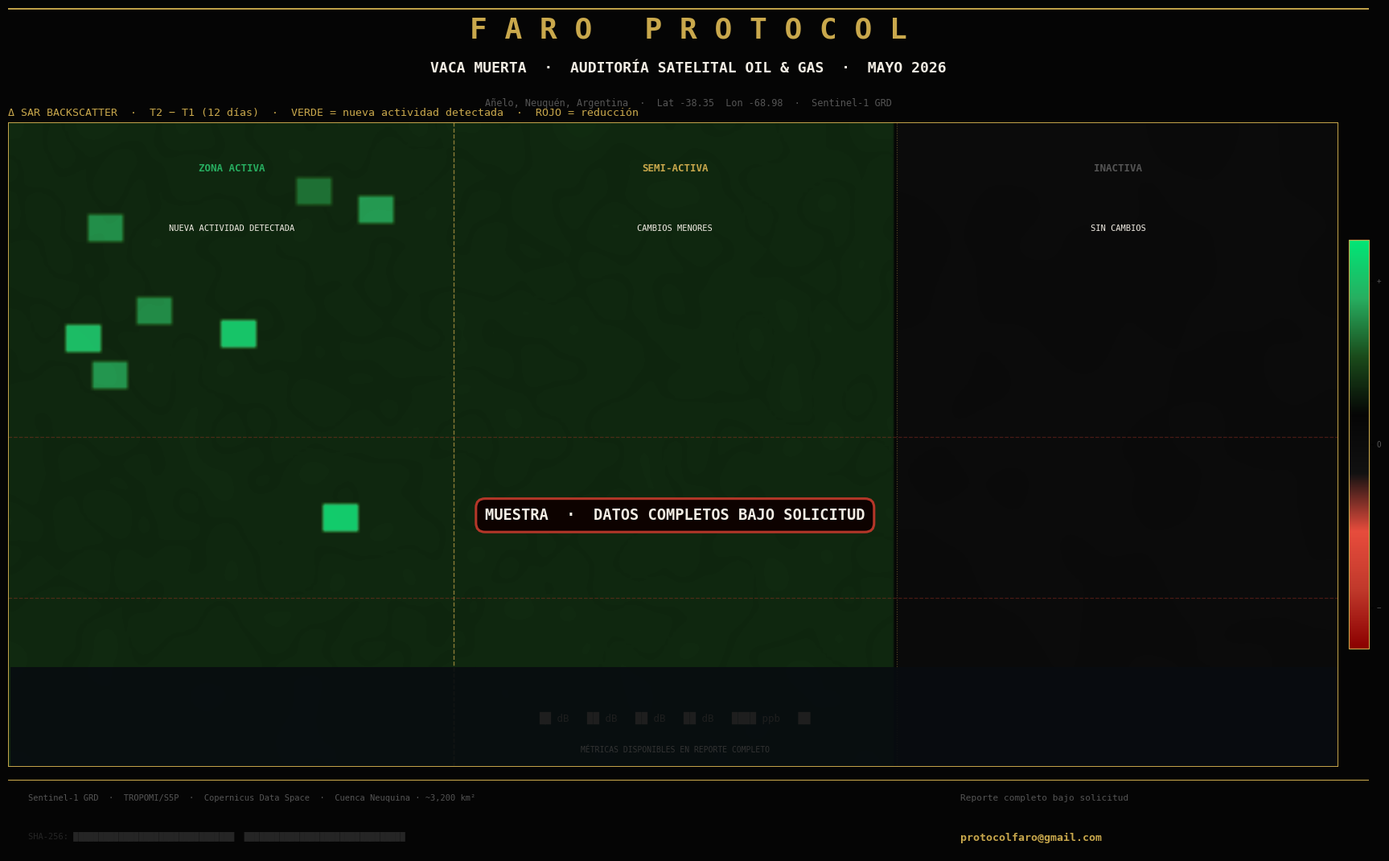

Reproduce this figure in Python. (Note: this script raises an exception after producing the figure.)
"""
FARO PROTOCOL — Versión MUESTRA · Vaca Muerta Oil & Gas
Solo franja 2 (Delta SAR) + header + watermark.
Métricas exactas censuradas.
"""

import sys, io
from datetime import datetime, timezone
from pathlib import Path
import numpy as np
import matplotlib
matplotlib.use('Agg')
import matplotlib.pyplot as plt
import matplotlib.gridspec as gridspec
from matplotlib.colors import LinearSegmentedColormap, TwoSlopeNorm
from scipy.ndimage import gaussian_filter

sys.stdout = io.TextIOWrapper(sys.stdout.buffer, encoding='utf-8', errors='replace')

LAT    = -38.35
LON    = -68.98
OUTPUT = Path.home() / 'Desktop' / 'faro_reporte_vacamuerta_MUESTRA.png'

BG     = '#050505'
BG2    = '#080c10'
GOLD   = '#c9a84c'
GOLD_L = '#e2c97e'
WHITE  = '#f2ede4'
DIM    = '#555555'
GREEN  = '#27ae60'
RED    = '#c0392b'
ORANGE = '#d4753a'
CYAN   = '#3ab8c9'

# ── Mismo seed y rasters que el reporte original ─────────────────────────────
SEED = int(abs(LAT * 1000 + LON * 100))
SIZE = (140, 300)

def _perlin(seed_off=0, sigma_lo=10, sigma_hi=2):
    r = np.random.default_rng(seed=SEED + seed_off)
    raw = r.normal(0, 1, SIZE)
    return gaussian_filter(raw, sigma_lo) * 0.65 + gaussian_filter(raw, sigma_hi) * 0.35

def _make_sar_t2():
    base = _perlin(1)
    base = (base - base.min()) / (base.max() - base.min())
    sar  = -13 + base * 8
    r2   = np.random.default_rng(seed=SEED + 50)
    for _ in range(18):
        cx = int(r2.integers(8, 92))
        cy = int(r2.integers(8, 130))
        val = r2.uniform(1.5, 4.0)
        sar[cy-4:cy+4, cx-5:cx+5] += val
    semi = -16 + _perlin(2) * 0.5 * 7 + 0.5 * 7
    sar[:, 100:200] = np.clip(semi[:, 100:200], -18, -8)
    inact = -20 + _perlin(3) * 0.4 * 6 + 0.6 * 6
    sar[:, 200:] = np.clip(inact[:, 200:], -22, -13)
    return np.clip(sar, -22, -2)

def _make_sar_t0():
    t2   = _make_sar_t2()
    r0   = np.random.default_rng(seed=SEED + 99)
    noise = gaussian_filter(r0.normal(0, 0.6, SIZE), 3)
    t0    = t2 - 1.4 - abs(noise) * 0.4
    t0[:, 200:] = t2[:, 200:] + gaussian_filter(r0.normal(0, 0.2, SIZE), 4)[:, 200:]
    return np.clip(t0, -24, -2)

def _make_delta_sar(t2, t0):
    delta = t2 - t0
    r3    = np.random.default_rng(seed=SEED + 77)
    for _ in range(8):
        cx = int(r3.integers(5, 90))
        cy = int(r3.integers(5, 130))
        delta[cy-3:cy+3, cx-4:cx+4] += r3.uniform(1.0, 3.2)
    delta[:, 200:] = gaussian_filter(r3.normal(0, 0.25, SIZE)[:, 200:], 5)
    return np.clip(delta, -6, 6)

sar_t2 = _make_sar_t2()
sar_t0 = _make_sar_t0()
delta  = _make_delta_sar(sar_t2, sar_t0)

# ── Layout: header + panel delta + footer ────────────────────────────────────
fig = plt.figure(figsize=(18, 11), facecolor=BG)
gs  = gridspec.GridSpec(3, 1, figure=fig,
    height_ratios=[1.10, 7.0, 0.80],
    hspace=0.05,
    left=0.03, right=0.97, top=0.975, bottom=0.02)

def _ax_dark(ax):
    ax.set_facecolor(BG2)
    for sp in ax.spines.values():
        sp.set_color(GOLD); sp.set_linewidth(0.7)
    ax.tick_params(colors=DIM, labelsize=6)

# ── HEADER ────────────────────────────────────────────────────────────────────
ax_hdr = fig.add_subplot(gs[0])
ax_hdr.set_facecolor(BG); ax_hdr.axis('off')
ax_hdr.axhline(y=1.0, xmin=0, xmax=1, color=GOLD, linewidth=2.0)

ax_hdr.text(0.50, 0.78, 'F A R O   P R O T O C O L',
    ha='center', va='center', color=GOLD,
    fontsize=26, fontweight='bold', fontfamily='monospace',
    transform=ax_hdr.transAxes)

ax_hdr.text(0.50, 0.40,
    'VACA MUERTA  ·  AUDITORÍA SATELITAL OIL & GAS  ·  MAYO 2026',
    ha='center', va='center', color=WHITE,
    fontsize=13, fontfamily='monospace', fontweight='bold',
    transform=ax_hdr.transAxes)

ax_hdr.text(0.50, 0.06,
    f'Añelo, Neuquén, Argentina  ·  Lat {LAT}  Lon {LON}  ·  Sentinel-1 GRD',
    ha='center', va='center', color=DIM,
    fontsize=8.5, fontfamily='monospace',
    transform=ax_hdr.transAxes)

ax_hdr.axhline(y=0.0, xmin=0, xmax=1, color='#1a1a1a', linewidth=0.5)

# ── PANEL DELTA SAR (franja 2) ────────────────────────────────────────────────
cmap_delta = LinearSegmentedColormap.from_list('delta',
    ['#8b0000','#c0392b','#e74c3c','#111','#050505','#1a4a1a','#27ae60','#00e676'])

ax_d = fig.add_subplot(gs[1])
_ax_dark(ax_d)
norm_d = TwoSlopeNorm(vmin=-5, vcenter=0, vmax=5)
im_d   = ax_d.imshow(delta, cmap=cmap_delta, norm=norm_d,
                     aspect='auto', interpolation='bilinear')

# Divisores de zona
ax_d.axvline(x=100, color=GOLD+'aa', lw=1.0, linestyle='--')
ax_d.axvline(x=200, color=GOLD+'66', lw=0.8, linestyle=':')

# Etiquetas de zona (cualitativas — sin números exactos)
for x_c, label, sublabel, col in [
    (50,  'ZONA ACTIVA',      'NUEVA ACTIVIDAD DETECTADA',  GREEN),
    (150, 'SEMI-ACTIVA',      'CAMBIOS MENORES',             GOLD),
    (250, 'INACTIVA',         'SIN CAMBIOS',                 DIM),
]:
    ax_d.text(x_c, 10, label,    color=col,   fontsize=9,   fontweight='bold',
              fontfamily='monospace', ha='center')
    ax_d.text(x_c, 23, sublabel, color=WHITE, fontsize=7.5,
              fontfamily='monospace', ha='center')

ax_d.set_title(
    'Δ SAR BACKSCATTER  ·  T2 − T1 (12 días)  ·  '
    'VERDE = nueva actividad detectada  ·  ROJO = reducción',
    color=GOLD, fontsize=9.5, fontfamily='monospace', loc='left', pad=6)
ax_d.set_xticks([]); ax_d.set_yticks([])

cb_d = plt.colorbar(im_d, ax=ax_d, orientation='vertical', fraction=0.015, pad=0.008)
cb_d.set_ticks([-4, 0, 4])
cb_d.ax.set_yticklabels(['−', '0', '+'], color=DIM, fontsize=7)
cb_d.outline.set_edgecolor(GOLD)

# ── BANNER "MUESTRA" ──────────────────────────────────────────────────────────
ax_d.text(
    150, 85,
    'MUESTRA  ·  DATOS COMPLETOS BAJO SOLICITUD',
    color=WHITE, fontsize=13.5, fontweight='bold', fontfamily='monospace',
    ha='center', va='center',
    bbox=dict(
        boxstyle='round,pad=0.60',
        facecolor='#0d0000',
        edgecolor=RED,
        linewidth=2.2,
        alpha=0.94,
    ),
    zorder=10,
)
# Líneas de énfasis del banner
for y_line in [68, 103]:
    ax_d.axhline(y=y_line, color=RED, linewidth=0.9, alpha=0.35, linestyle='--')

# Blur sobre métricas — rectángulo que tapa la zona inferior del panel
from matplotlib.patches import Rectangle
blur_rect = Rectangle((0, 118), 300, 22, linewidth=0,
                       facecolor=BG2, alpha=0.92, zorder=8)
ax_d.add_patch(blur_rect)
ax_d.text(150, 129,
    '██ dB   ██ dB   ██ dB   ██ dB   ████ ppb   ██',
    color='#1e1e1e', fontsize=9, fontfamily='monospace',
    ha='center', va='center', zorder=9)
ax_d.text(150, 136,
    'MÉTRICAS DISPONIBLES EN REPORTE COMPLETO',
    color='#333', fontsize=7, fontfamily='monospace',
    ha='center', va='center', zorder=9)

# ── FOOTER ────────────────────────────────────────────────────────────────────
ax_ft = fig.add_subplot(gs[2])
ax_ft.set_facecolor(BG); ax_ft.axis('off')
ax_ft.axhline(y=1.0, xmin=0, xmax=1, color=GOLD, lw=0.8)

ax_ft.text(0.015, 0.80,
    'Sentinel-1 GRD  ·  TROPOMI/S5P  ·  Copernicus Data Space  ·  Cuenca Neuquina · ~3,200 km²',
    color=DIM, fontsize=7.5, fontfamily='monospace',
    transform=ax_ft.transAxes, va='top')

# SHA-256 censurado
ax_ft.text(0.015, 0.30,
    'SHA-256: ████████████████████████████████  ████████████████████████████████',
    color='#252525', fontsize=7.5, fontfamily='monospace',
    transform=ax_ft.transAxes, va='top')

ax_ft.text(0.70, 0.80,
    'Reporte completo bajo solicitud',
    color=DIM, fontsize=8, fontfamily='monospace',
    transform=ax_ft.transAxes, va='top')
ax_ft.text(0.70, 0.28,
    'protocolfaro@gmail.com',
    color=GOLD, fontsize=9.5, fontweight='bold', fontfamily='monospace',
    transform=ax_ft.transAxes, va='top')

# ── Guardar ───────────────────────────────────────────────────────────────────
plt.savefig(OUTPUT, dpi=150, bbox_inches='tight',
            facecolor=BG, edgecolor='none')
plt.close()

size_kb = OUTPUT.stat().st_size / 1024
print(f"\n  MUESTRA generada: {OUTPUT}")
print(f"  {size_kb:.0f} KB  |  150 dpi  |  Solo franja 2 (Delta SAR)")
print(f"  Metricas exactas: censuradas")
print(f"  SHA-256: censurado")
print(f"  Banner : MUESTRA · DATOS COMPLETOS BAJO SOLICITUD")
